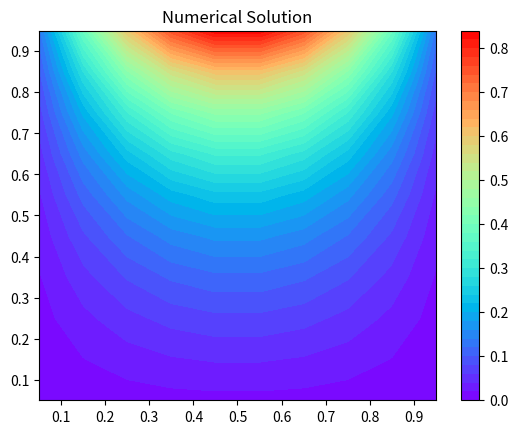

Here is the Python script that generated this plot:
import numpy as np
import matplotlib.pyplot as plt
from scipy.sparse.linalg import spsolve

def mesh(Nx, Ny):
    dx, dy = 1 / Nx, 1 / Ny
    x_line = np.linspace(0 - dx / 2, 1 + dx / 2, Nx + 2)
    y_line = np.linspace(1 + dy / 2, 0 - dy / 2, Ny + 2)
    m, n = np.meshgrid(x_line, y_line, indexing='xy')
    return m, n

def boundary_condition(T, Nx, Ny):
    [m, n] = mesh(Nx, Ny)

    T[0, :] = 2*np.sin(np.pi * m[0, :])-T[1,:]
    T[Nx + 1, :] = -T[Nx,:]
    T[:, Ny + 1] = -T[:,Ny]
    T[:, 0] = -T[:,1]

    return

def T_exact(Nx, Ny):
    m, n = mesh(Nx, Ny)
    x, y = m[1:-1, 1:-1], n[1:-1, 1:-1]
    T_ext = np.sin(np.pi * x) * np.sinh(np.pi * y) / np.sinh(np.pi)
    return T_ext

def norm(T, Nx, Ny):
    T_ext = T_exact(Nx, Ny)
    Error = np.abs(T_ext - T)
    L_1 = np.mean(Error)
    L_2 = np.sqrt(np.mean(Error ** 2))
    L_inf = np.max(Error)
    return L_1,L_2,L_inf

def Gauss_Seidel(Nx, Ny, l_2):
    T = np.zeros([Nx + 2, Ny + 2])
    dx, dy = 1 / Nx, 1 / Ny
    L = []
    iteration = []

    L2 = 1
    counter = 0
    while L2 > l_2:

        boundary_condition(T, Nx, Ny)
        T_0 = T.copy()

        for m in range(1,Nx+1):
            for n in range(1, Ny+1):
                T[m,n] = 0.5*(dy**2/((dy**2+dx**2))*(T_0[m,n+1]+T[m,n-1])+dx**2/((dy**2+dx**2))*(T[m-1,n]+T_0[m+1,n]))

        Error = np.abs(T_0[1:Nx+1, 1:Ny+1] - T[1:Nx+1, 1:Ny+1])
        L2 = np.sqrt(np.mean(Error**2))
        L.append(L2)
        counter += 1
        iteration.append(counter)
    L = np.array(L)
    iteration = np.array(iteration)
    return T[1:Nx+1, 1:Ny+1], iteration, L


[T_num_g , iter_g, L2_g] = Gauss_Seidel(10,10,1e-10)
print(np.round(T_num_g,4))
[m,n] = mesh(10,10)
plt.contourf(m[1:11, 1:11],n[1:11, 1:11],T_num_g,50, cmap='rainbow')
plt.title('Numerical Solution')
plt.colorbar()
plt.savefig('Numerical Solution')
plt.show()
